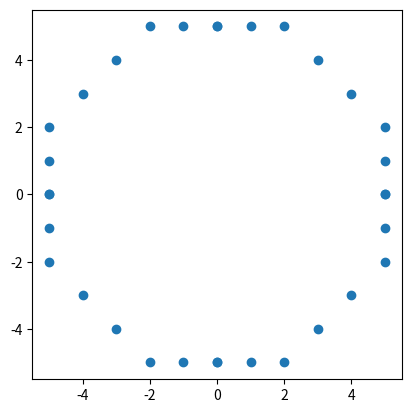

Recreate this plot in Python.
import matplotlib.pyplot as plt

def midpoint_circle(xc, yc, r):
    x = 0
    y = r
    p = 1 - r
    X, Y = [], []

    while x <= y:
        X += [xc + x, xc - x, xc + x, xc - x, xc + y, xc - y, xc + y, xc - y]
        Y += [yc + y, yc + y, yc - y, yc - y, yc + x, yc + x, yc - x, yc - x]

        if p < 0:
            p += 2 * x + 3
            x += 1
        else:
            p += 2 * (x - y) + 5
            x += 1
            y -= 1

    return X, Y

X, Y = midpoint_circle(0, 0, 5)
plt.scatter(X, Y)
plt.gca().set_aspect('equal')
plt.show()
